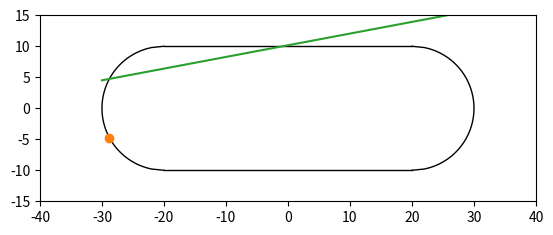

Python code for this plot:
import numpy as np
import matplotlib.pyplot as plt

fig ,ax = plt.subplots()
ball_radius = 0.001
wall_thickness =0.01
wall_width =40.0
wall_half_dismeter =20.0

initial_position = np.array([-25.26516389 , 5.40553205])
initial_velocity = np.array([-0.10999383 ,-0.02071958])

ax.plot(0, 0)
ax.set_xlim(-wall_width /2 -wall_half_dismeter, wall_width /2 +wall_half_dismeter)
ax.set_ylim(-wall_half_dismeter /2 -5.0, wall_half_dismeter /2 +5.0)

wall_width_x = np.linspace(-wall_width /2 ,wall_width /2 ,100)
wall_circle_y = np.linspace(-wall_half_dismeter /2 , wall_half_dismeter /2 ,100)
right_circle = np.sqrt(((wall_half_dismeter /2) **2 - wall_circle_y ** 2)) 

plt.plot(wall_width_x, [wall_half_dismeter/2 for _ in range(100)] , linewidth = 1,color='black')
plt.plot(wall_width_x, [-wall_half_dismeter/2 for _ in range(100)] , linewidth = 1,color='black')
plt.plot(right_circle + wall_width /2 ,wall_circle_y , linewidth = 1,color='black')
plt.plot(-right_circle - wall_width /2,wall_circle_y , linewidth = 1,color='black')

def find_intersection(point,velocity) :

    intersection = np.array([0.0,0.0])

    if velocity[1] == 0 :
        intersection[1] = point[1]
        intersection[0] = velocity[0] /np.abs(velocity[0]) * np.sqrt((wall_half_dismeter /2) ** 2 - intersection[1] ** 2) + velocity[0] /np.abs(velocity[0]) * wall_width / 2
        return intersection

    incline = velocity[1] /velocity[0]
    temp_intersection_x = (velocity[1]/np.abs(velocity[1]) * wall_half_dismeter /2 - point[1]) / incline + point[0]
    temp_intersection_y = velocity[1]/np.abs(velocity[1]) * wall_half_dismeter /2
    print(temp_intersection_y)

    if np.abs(temp_intersection_x) <= wall_width /2 :
        intersection[0] = temp_intersection_x
        intersection[1] = temp_intersection_y
    elif temp_intersection_x > wall_width /2 :
        a = 1 + incline * incline 
        b = -wall_width /2 - point[0] * incline * incline +  incline * point[1]
        c = wall_width * wall_width /4 + incline * incline * point[0] * point[0] -2 * incline *point[0] * point[1] + point[1] * point[1] - wall_half_dismeter * wall_half_dismeter / 4

        intersection[0] = (-b + velocity[0] /np.abs(velocity[0]) * np.sqrt(b * b -  a * c)) / a
        intersection[1] = velocity[1]/np.abs(velocity[1]) * np.sqrt((wall_half_dismeter /2) ** 2 - (intersection[0] - wall_width /2) **2 )

    elif temp_intersection_x < -wall_width /2 :
        

        a = 1 + incline * incline 
        b = wall_width /2 - point[0] * incline * incline +  incline * point[1]
        c = wall_width * wall_width /4 + incline * incline * point[0] * point[0] -2 * incline *point[0] * point[1] + point[1] * point[1] - wall_half_dismeter * wall_half_dismeter / 4

        print(incline)
        intersection[0] = (-b + velocity[0] /np.abs(velocity[0]) * np.sqrt(b * b -  a * c)) / a
        intersection[1] = velocity[1]/np.abs(velocity[1]) * np.sqrt((wall_half_dismeter /2) ** 2 - (intersection[0] + wall_width /2) ** 2 )
    
    return intersection


# for i in range(10) :

#     position = np.array([np.random.rand() *10 -30,np.random.rand() * 20 - 10])
#     velocity = np.array([np.random.rand() * 2 - 1, np.random.rand() * 2 - 1])
#     intersection = find_intersection(position,velocity)

#     print("-------------------------------------")
#     print(f"初期値:{position}")
#     print(f"初速度:{velocity}")
#     print(f"y = {velocity[1] /velocity[0]}x + {-velocity[1] /velocity[0] * position[0] + position[1]}")
#     print(intersection)

#     plt.plot([intersection[0]],[intersection[1]] , "o")

#     ordit_x = np.linspace(-(wall_width + wall_half_dismeter)/2 ,(wall_width + wall_half_dismeter)/2 ,100)
#     ordit_y = velocity[1] /velocity[0] * (ordit_x - position[0]) + position[1]

#     plt.plot(ordit_x,ordit_y)

    
first_intersection = find_intersection(initial_position,initial_velocity)

print(first_intersection)

plt.plot([first_intersection[0]],[first_intersection[1]] , "o")

ordit_x = np.linspace(-(wall_width + wall_half_dismeter)/2 ,(wall_width + wall_half_dismeter)/2 ,100)
ordit_y = initial_velocity[1] /initial_velocity[0] * (ordit_x - initial_position[0]) + initial_position[1]

plt.plot(ordit_x,ordit_y)

ax.set_aspect('equal')
plt.show()
